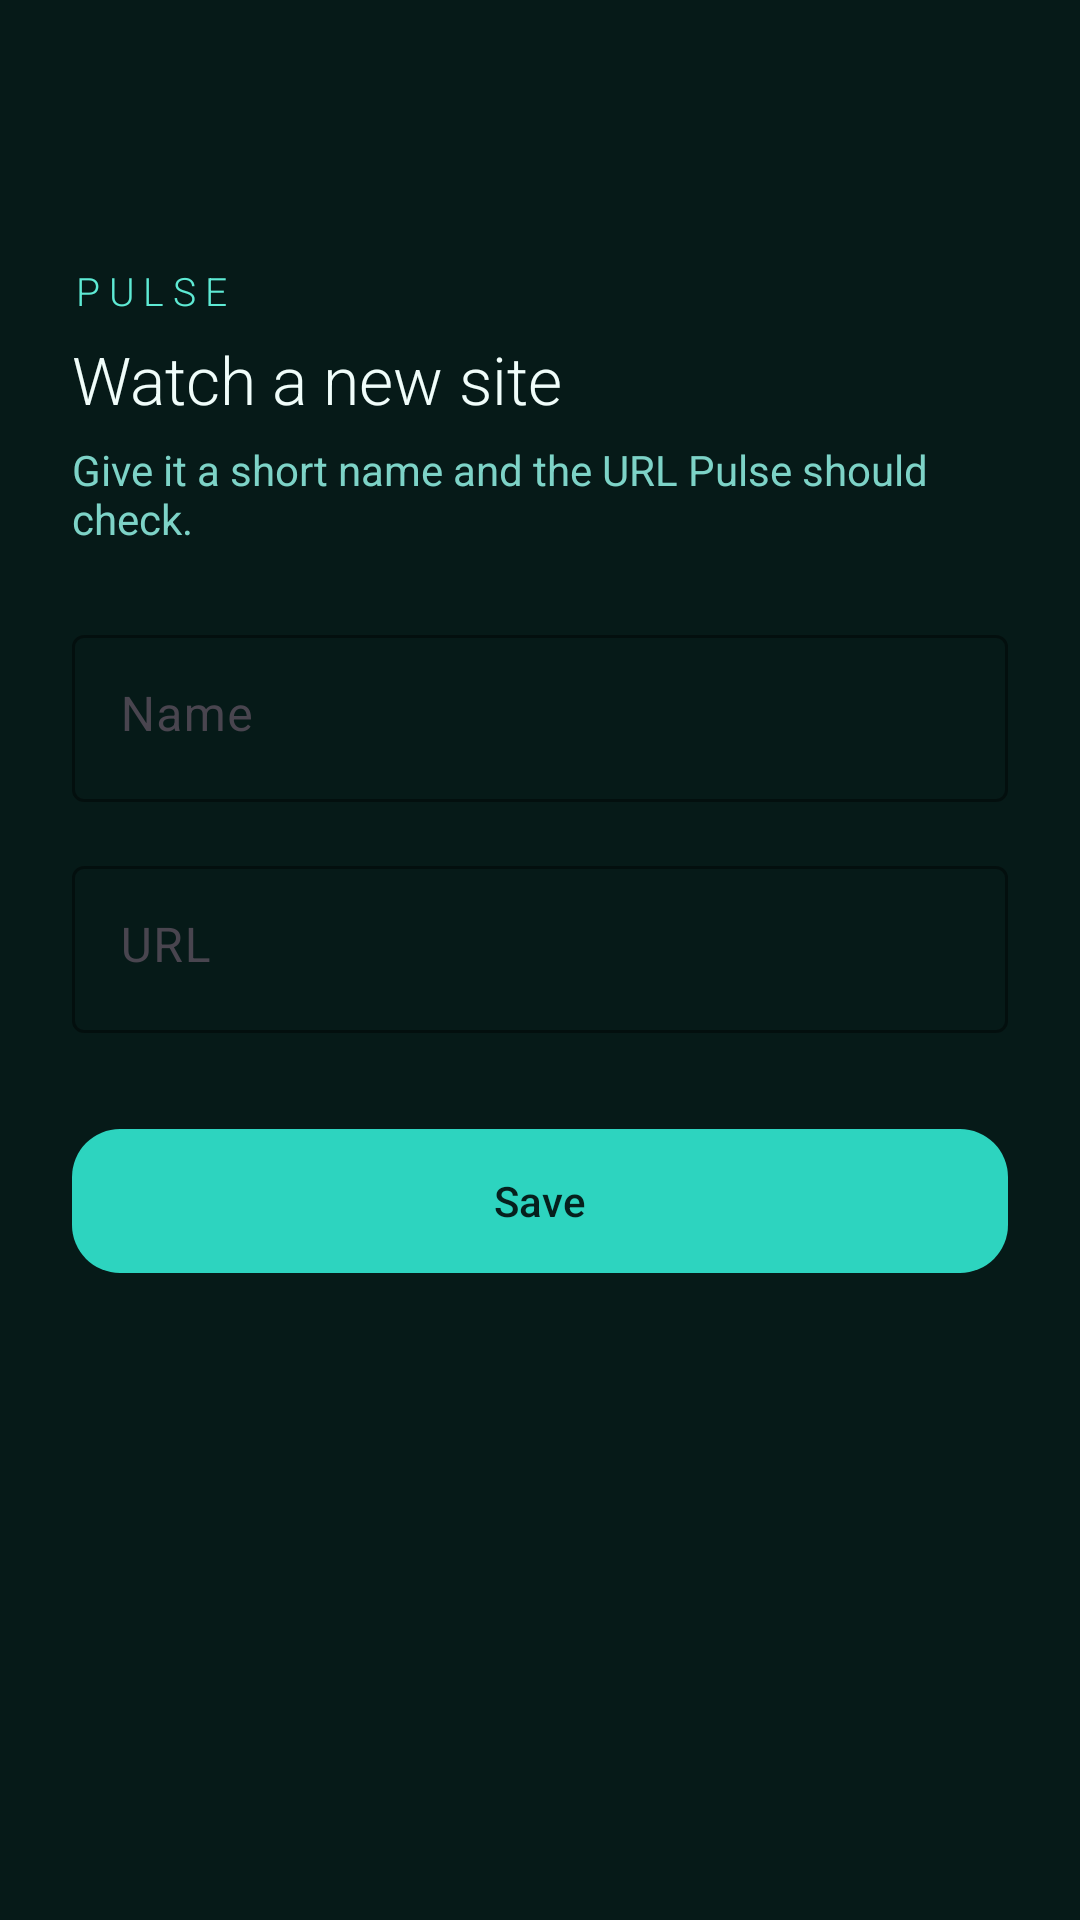

Produce the Android XML layout that renders to this screen, including the resource entries it uses.
<!-- AndroidManifest.xml: activity theme AppTheme.NoActionBar -->
<!-- res/layout/activity_create_entry.xml -->
<?xml version="1.0" encoding="utf-8"?>
<androidx.coordinatorlayout.widget.CoordinatorLayout xmlns:android="http://schemas.android.com/apk/res/android"
    android:layout_width="match_parent"
    android:layout_height="match_parent"
    xmlns:app="http://schemas.android.com/apk/res-auto"
    android:fitsSystemWindows="true"
    android:background="#061A18">

    <com.google.android.material.appbar.AppBarLayout
        android:layout_width="match_parent"
        android:layout_height="wrap_content"
        android:fitsSystemWindows="true"
        android:background="#061A18">

        <com.google.android.material.appbar.MaterialToolbar
            android:id="@+id/toolbar"
            android:layout_width="match_parent"
            android:layout_height="?attr/actionBarSize"
            android:background="#061A18"
            app:titleTextColor="#F0FDFA"
            app:navigationIconTint="#F0FDFA" />

    </com.google.android.material.appbar.AppBarLayout>

    <androidx.core.widget.NestedScrollView
        android:layout_width="match_parent"
        android:layout_height="match_parent"
        android:fillViewport="true"
        app:layout_behavior="@string/appbar_scrolling_view_behavior">

        <LinearLayout
            android:layout_width="match_parent"
            android:layout_height="wrap_content"
            android:orientation="vertical"
            android:padding="24dp">

            <TextView
                android:layout_width="match_parent"
                android:layout_height="wrap_content"
                android:text="PULSE"
                android:textColor="#5EEAD4"
                android:letterSpacing="0.22"
                android:fontFamily="sans-serif-light"
                android:textSize="13sp" />

            <TextView
                android:layout_width="match_parent"
                android:layout_height="wrap_content"
                android:layout_marginTop="6dp"
                android:text="@string/add_monitor_lead"
                android:textColor="#F0FDFA"
                android:textSize="22sp"
                android:fontFamily="sans-serif-light" />

            <TextView
                android:layout_width="match_parent"
                android:layout_height="wrap_content"
                android:layout_marginTop="6dp"
                android:layout_marginBottom="24dp"
                android:text="@string/add_monitor_hint"
                android:textColor="#7DD3C7"
                android:textSize="14sp" />

            <com.google.android.material.textfield.TextInputLayout
                android:id="@+id/inputName"
                android:layout_width="match_parent"
                android:layout_height="wrap_content"
                style="@style/Widget.Material3.TextInputLayout.OutlinedBox"
                android:hint="@string/name"
                app:boxStrokeColor="#2DD4BF"
                app:hintTextColor="#7DD3C7"
                android:layout_marginBottom="16dp">

                <com.google.android.material.textfield.TextInputEditText
                    android:id="@+id/editName"
                    android:layout_width="match_parent"
                    android:layout_height="wrap_content"
                    android:gravity="start"
                    android:textColor="#F0FDFA"
                    android:singleLine="true"
                    android:autofillHints="@string/name"
                    android:inputType="textCapSentences" />

            </com.google.android.material.textfield.TextInputLayout>

            <com.google.android.material.textfield.TextInputLayout
                android:id="@+id/inputUrl"
                android:layout_width="match_parent"
                android:layout_height="wrap_content"
                style="@style/Widget.Material3.TextInputLayout.OutlinedBox"
                android:hint="@string/url"
                app:boxStrokeColor="#2DD4BF"
                app:hintTextColor="#7DD3C7"
                android:layout_marginBottom="28dp">

                <com.google.android.material.textfield.TextInputEditText
                    android:id="@+id/editUrl"
                    android:layout_width="match_parent"
                    android:layout_height="wrap_content"
                    android:gravity="start"
                    android:textColor="#F0FDFA"
                    android:singleLine="true"
                    android:autofillHints="@string/url"
                    android:inputType="textUri" />

            </com.google.android.material.textfield.TextInputLayout>

            <com.google.android.material.button.MaterialButton
                android:id="@+id/btnSave"
                android:layout_width="match_parent"
                android:layout_height="56dp"
                android:text="@string/save"
                android:textAllCaps="false"
                app:backgroundTint="#2DD4BF"
                android:textColor="#06201D"
                app:cornerRadius="16dp" />

        </LinearLayout>

    </androidx.core.widget.NestedScrollView>

</androidx.coordinatorlayout.widget.CoordinatorLayout>
<!-- resources referenced by this layout -->
<resources>
  <string name="add_monitor_hint">Give it a short name and the URL Pulse should check.</string>
  <string name="add_monitor_lead">Watch a new site</string>
  <string name="name">Name</string>
  <string name="save">Save</string>
  <string name="url">URL</string>
  <style name="AppTheme.NoActionBar">
          <item name="windowActionBar">false</item>
          <item name="windowNoTitle">true</item>
  
          
      </style>
</resources>
